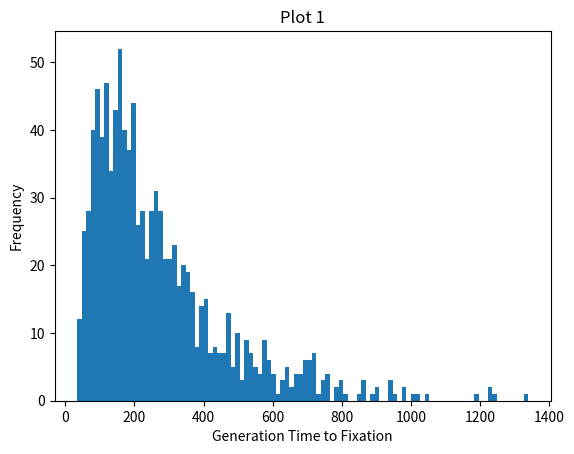
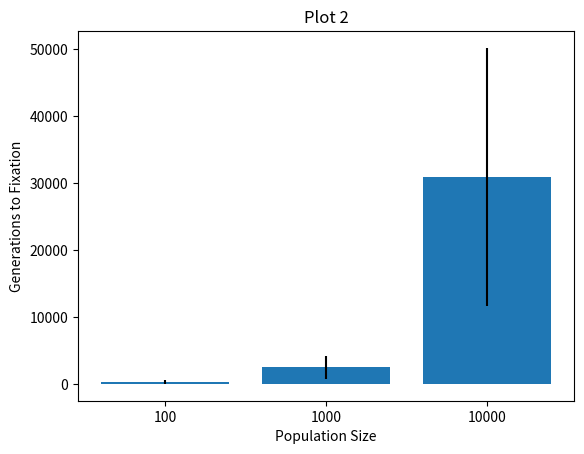
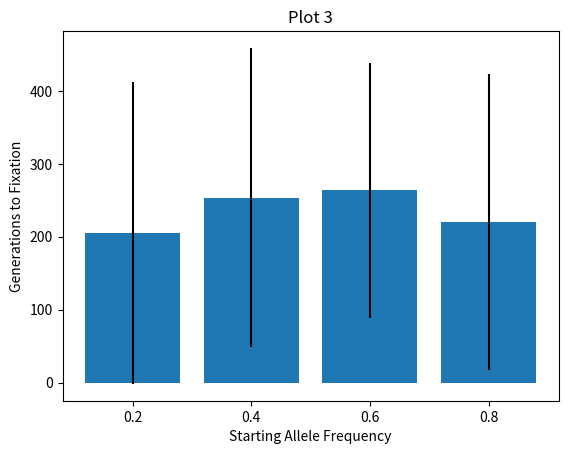
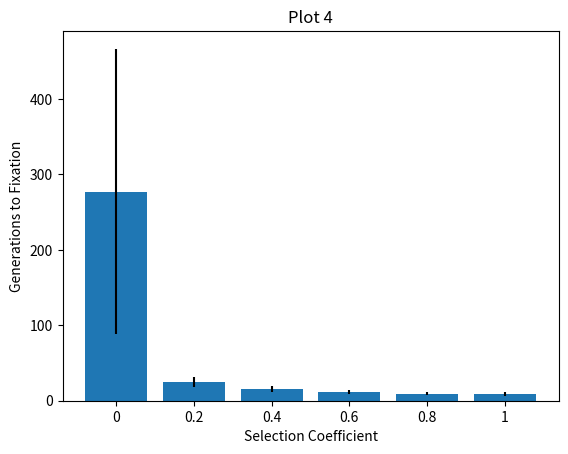

The matplotlib source for these figures, in order:
#!/usr/bin/env python3

import numpy as np
import matplotlib.pyplot as plt
import seaborn as sns


def fixation (pop_size, allele_freq):
    count = 0
    while True:
        end_freq = (np.random.binomial((2* pop_size), allele_freq)/(2*pop_size))
        count += 1
        if end_freq == 0 or end_freq == 1:
            return (count)
        else: 
            allele_freq = end_freq
            
fixation_times = []
for i in range(1000):
    fixation_times.append(fixation(100, 0.5))

pop_sizes = [100, 1000, 10000]
fixation_times2 = {}
for pop_size in pop_sizes:
    fixation_times2[pop_size] = []
    for i in range(5):
        fixation_times2[pop_size].append(fixation(pop_size, 0.5))


mean2 = []
std_dev2 = []
for pop_size in pop_sizes:
    mean2.append(np.mean(fixation_times2[pop_size]))
    std_dev2.append(np.std(fixation_times2[pop_size]))

fixation_times3 = {}
allele_freqs = [0.2, 0.4, 0.6, 0.8]
for allele_freq in allele_freqs:
    fixation_times3[allele_freq] = []
    for i in range(100):
        fixation_times3[allele_freq].append(fixation(100, allele_freq))

mean3 = []
std_dev3 = []
for allele_freq in allele_freqs:
    mean3.append(np.mean(fixation_times3[allele_freq]))
    std_dev3.append(np.std(fixation_times3[allele_freq]))



fig, ax = plt.subplots()
plt.hist(fixation_times, bins = 100)
ax.set_xlabel("Generation Time to Fixation")
ax.set_ylabel("Frequency")
plt.title("Plot 1")
fig.savefig("timetofixation.png")
plt.close

fig,ax = plt.subplots()
ax.bar([x for x in range(1,len(pop_sizes)+1)], mean2, yerr = std_dev2)
ax.set_xlabel("Population Size")
ax.set_xticks([x for x in range(1,len(pop_sizes)+1)])
ax.set_xticklabels(["100", "1000", "10000"])
ax.set_ylabel("Generations to Fixation")
plt.title("Plot 2")
fig.savefig("varyingpopsize.png")
plt.close

fig,ax = plt.subplots()
ax.bar([x for x in range(1,len(allele_freqs)+1)], mean3, yerr= std_dev3)
ax.set_xlabel("Starting Allele Frequency")
ax.set_xticks([x for x in range(1,len(allele_freqs)+1)])
ax.set_xticklabels(["0.2", "0.4", "0.6", "0.8"])
ax.set_ylabel("Generations to Fixation")
plt.title("Plot 3")
fig.savefig("varyingallelefreq.png")
plt.close

def selection (pop_size, allele_freq, selection_coeff):
    count = 0
    while True:
        allele_count = allele_freq * (2*pop_size)
        prob = (allele_count*(1+selection_coeff))/((2*pop_size - allele_count) + (allele_count*(1+selection_coeff)))
        end_freq = (np.random.binomial((2* pop_size), prob)/(2*pop_size))
        count += 1
        if end_freq == 0 or end_freq == 1:
            return (count)
        else: 
            allele_freq = end_freq

selection_coeffs = [0, 0.2, 0.4, 0.6, 0.8, 1]
fixation_times4 = {}
for selection_coeff in selection_coeffs:
    fixation_times4[selection_coeff] = []
    for i in range(100):
        fixation_times4[selection_coeff].append(selection(100, 0.5, selection_coeff))


mean4 = []
std_dev4 = []
for selection_coeff in selection_coeffs:
    mean4.append(np.mean(fixation_times4[selection_coeff]))
    std_dev4.append(np.std(fixation_times4[selection_coeff]))

fig,ax = plt.subplots()
ax.bar([x for x in range(1,len(selection_coeffs)+1)], mean4, yerr= std_dev4)
ax.set_xlabel("Selection Coefficient")
ax.set_xticks([x for x in range(1,len(selection_coeffs)+1)])
ax.set_xticklabels(["0", "0.2", "0.4", "0.6", "0.8", "1"])
ax.set_ylabel("Generations to Fixation")
plt.title("Plot 4")
fig.savefig("varyingselctioncoefficient.png")
plt.close

